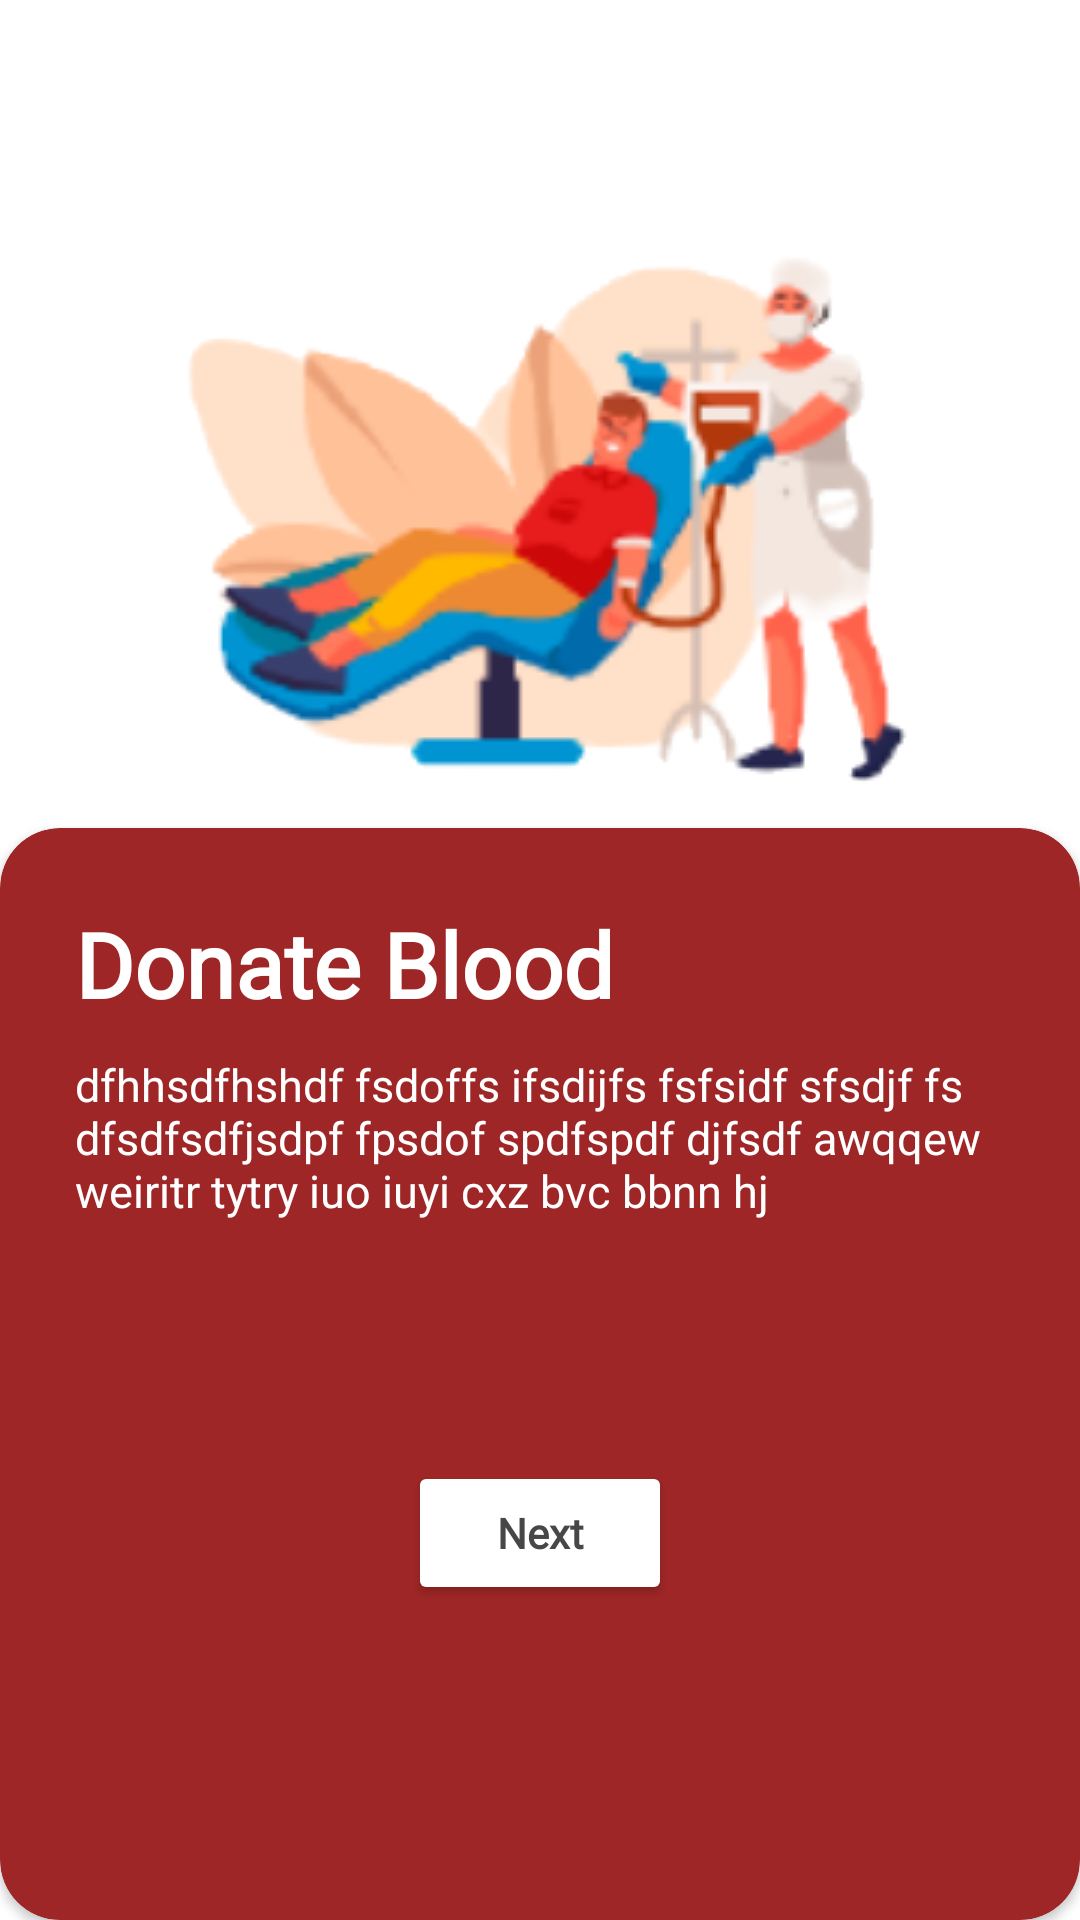

This screen was rendered from an Android layout file. Write that file and the resources it references.
<!-- AndroidManifest.xml: application theme Theme.BloodDonation -->
<!-- res/layout/fragment_donate_blood_splash.xml -->
<?xml version="1.0" encoding="utf-8"?>
<layout xmlns:android="http://schemas.android.com/apk/res/android"
    xmlns:tools="http://schemas.android.com/tools"
    xmlns:app="http://schemas.android.com/apk/res-auto">

    <data>

    </data>

    <RelativeLayout
        android:layout_width="match_parent"
        android:layout_height="match_parent"
        tools:context=".fragment.DonateBloodSplashFragment">

        <ImageView
            android:layout_width="match_parent"
            android:layout_height="wrap_content"
            android:src="@drawable/donate1"
            android:layout_marginTop="70dp" />

        <androidx.cardview.widget.CardView
            android:layout_width="match_parent"
            android:layout_height="wrap_content"
            android:layout_alignParentBottom="true"
            app:cardCornerRadius="20dp"
            app:cardBackgroundColor="@color/colorPrimaryDark">

            <LinearLayout
                android:layout_width="match_parent"
                android:layout_height="match_parent"
                android:layout_margin="25dp"
                android:orientation="vertical">

                <TextView
                    android:layout_width="wrap_content"
                    android:layout_height="wrap_content"
                    android:text="Donate Blood"
                    android:textColor="@color/white"
                    android:textSize="30sp"
                    android:fontFamily="@font/nunito"
                    android:textStyle="bold" />

                <TextView
                    android:layout_width="match_parent"
                    android:layout_height="wrap_content"
                    android:text="@string/habijabi"
                    android:layout_marginTop="10dp"
                    android:textColor="@color/white"
                    android:textSize="15sp" />

                <Button
                    android:layout_width="wrap_content"
                    android:layout_height="wrap_content"
                    android:layout_gravity="center"
                    android:text="@string/next"
                    android:layout_margin="80dp"
                    android:fontFamily="@font/nunito"
                    android:textStyle="bold"
                    android:textAllCaps="false"
                    android:backgroundTint="@color/white"
                    android:textColor="#474747"
                    android:id="@+id/nextFromDonateSplash" />
            </LinearLayout>

        </androidx.cardview.widget.CardView>


    </RelativeLayout>
</layout>
<!-- resources referenced by this layout -->
<resources>
  <color name="colorPrimaryDark">#9F2626</color>
  <color name="white">#FFFFFF</color>
  <!-- drawable donate1: png bitmap (drawable, 37148 bytes) -->
  <string name="habijabi">dfhhsdfhshdf fsdoffs ifsdijfs fsfsidf sfsdjf fs dfsdfsdfjsdpf fpsdof spdfspdf
      djfsdf awqqew weiritr tytry iuo iuyi  cxz bvc bbnn hj</string>
  <string name="next">Next</string>
  <style name="Theme.BloodDonation" parent="Theme.MaterialComponents.DayNight.NoActionBar">
          
          <item name="colorPrimary">#C70100</item>
          <item name="colorPrimaryVariant">@color/colorPrimaryDark</item>
          <item name="colorOnPrimary">@color/white</item>
          
          <item name="colorSecondary">@color/teal_200</item>
          <item name="colorSecondaryVariant">@color/teal_700</item>
          <item name="colorOnSecondary">@color/black</item>
          
          <item name="android:statusBarColor" tools:targetApi="l">?attr/colorPrimaryVariant</item>
          
      </style>
  <color name="teal_200">#FF03DAC5</color>
  <color name="teal_700">#FF018786</color>
  <color name="black">#FF000000</color>
</resources>
